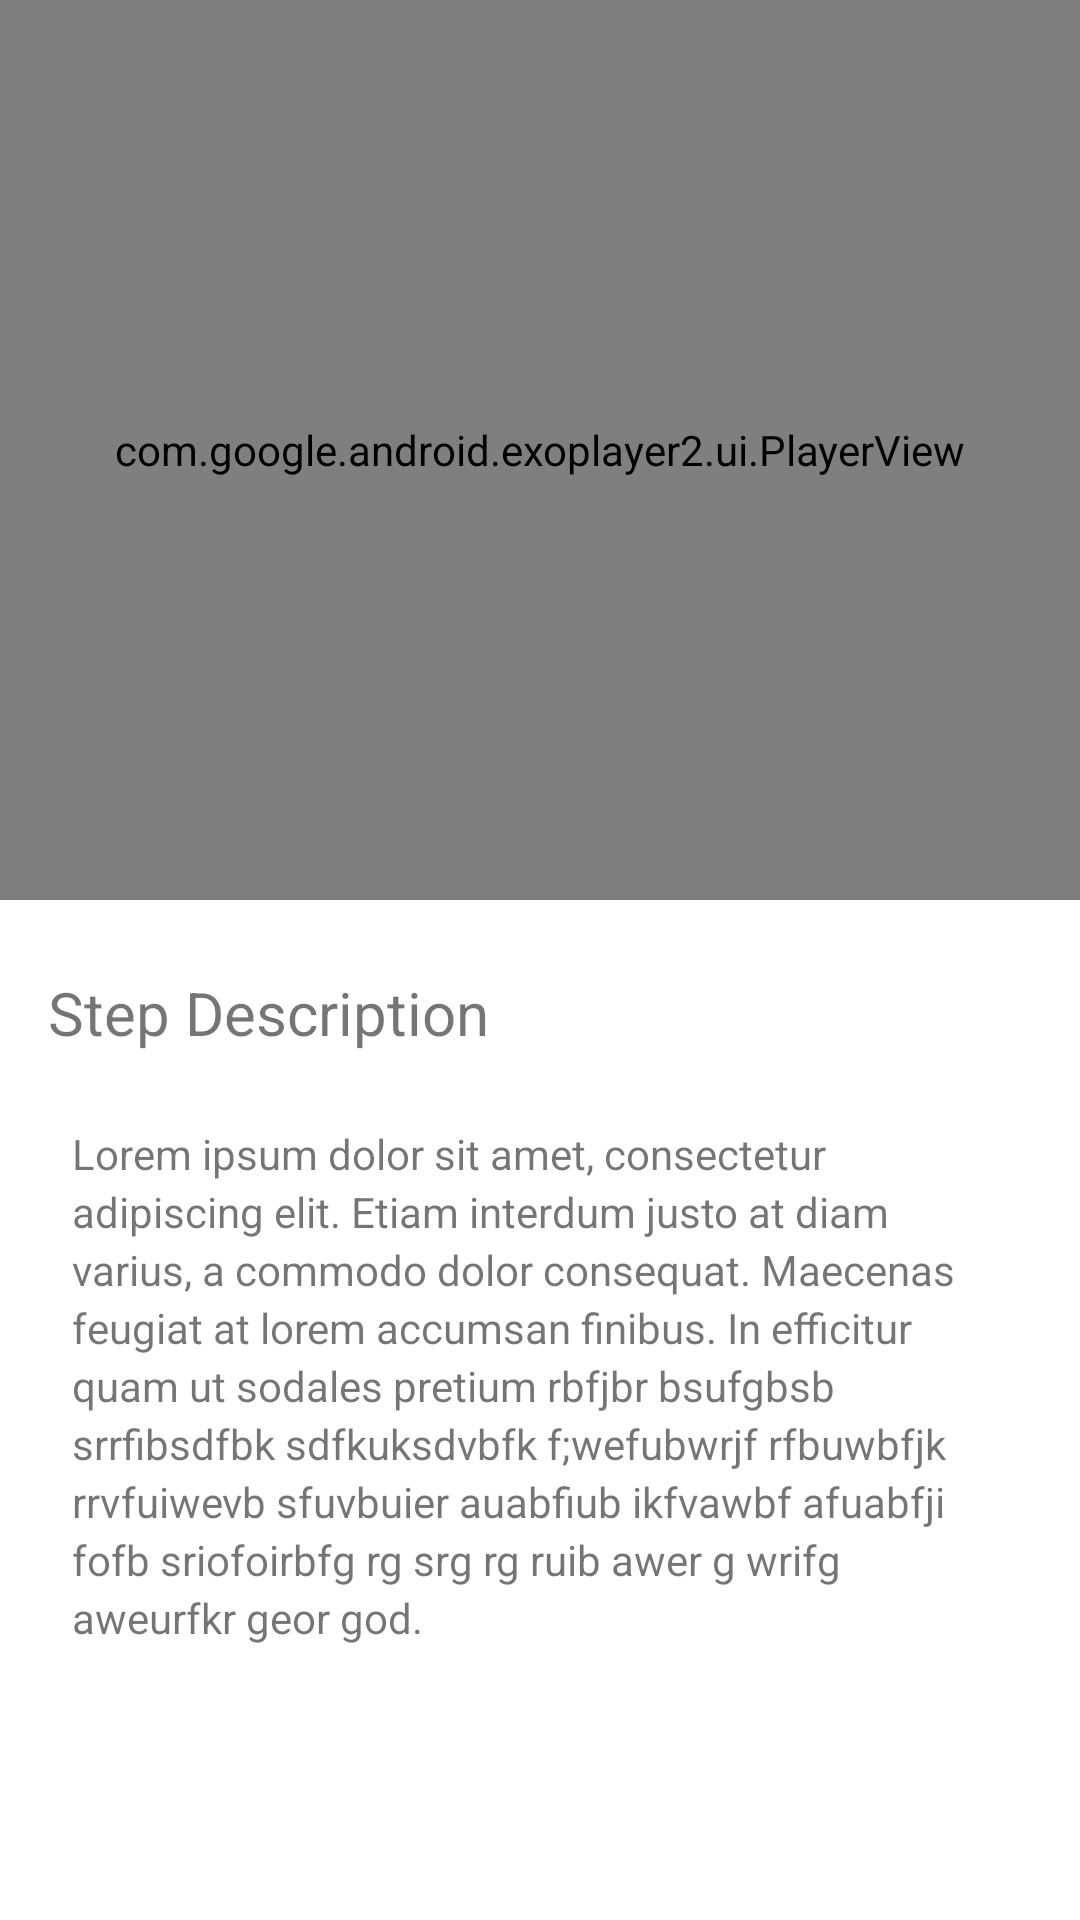

Reconstruct the res/layout file that produces this screen, plus the resources it refers to.
<!-- AndroidManifest.xml: application theme Theme.MyTheme -->
<!-- res/layout/step_detail_content.xml -->
<?xml version="1.0" encoding="utf-8"?>
<androidx.constraintlayout.widget.ConstraintLayout
    xmlns:android="http://schemas.android.com/apk/res/android"
    xmlns:app="http://schemas.android.com/apk/res-auto"
    xmlns:tools="http://schemas.android.com/tools"
    android:layout_width="match_parent"
    android:layout_height="match_parent"
    tools:context=".views.StepDetailFragment">

    <com.google.android.exoplayer2.ui.PlayerView
        android:id="@+id/exo_player"
        android:layout_width="match_parent"
        android:layout_height="@dimen/exo_player_height"
        android:background="@android:color/black"
        app:layout_constraintEnd_toEndOf="parent"
        app:layout_constraintStart_toStartOf="parent"
        app:layout_constraintTop_toTopOf="parent" />

    <TextView
        android:id="@+id/tv_no_video"
        android:layout_width="match_parent"
        android:layout_height="@dimen/exo_player_height"
        android:gravity="center"
        android:text="@string/video_not_available"
        android:visibility="gone"
        android:textColor="@android:color/white"
        android:textSize="24sp"
        app:layout_constraintEnd_toEndOf="parent"
        app:layout_constraintStart_toStartOf="parent"
        app:layout_constraintTop_toTopOf="parent" />

    <TextView
        android:id="@+id/step_description"
        android:layout_width="wrap_content"
        android:layout_height="wrap_content"
        android:layout_marginStart="16dp"
        android:layout_marginTop="24dp"
        android:text="@string/step_description"
        android:textSize="20sp"
        app:layout_constraintStart_toStartOf="parent"
        app:layout_constraintTop_toBottomOf="@+id/exo_player" />

    <TextView
        android:id="@+id/step_description_details"
        android:layout_width="match_parent"
        android:layout_height="wrap_content"
        android:lineSpacingExtra="3sp"
        android:padding="24dp"
        android:text="@string/dummy_text"
        android:textAllCaps="false"
        app:layout_constraintEnd_toEndOf="parent"
        app:layout_constraintHorizontal_bias="0.0"
        app:layout_constraintStart_toStartOf="parent"
        app:layout_constraintTop_toBottomOf="@+id/step_description"
        tools:context="ui.fragments.StepDetailsFragment" />
</androidx.constraintlayout.widget.ConstraintLayout>
<!-- resources referenced by this layout -->
<resources>
  <dimen name="exo_player_height">300dp</dimen>
  <string name="dummy_text">Lorem ipsum dolor sit amet, consectetur adipiscing elit. Etiam interdum justo at diam varius, a commodo dolor consequat. Maecenas feugiat at lorem accumsan finibus. In efficitur quam ut sodales pretium rbfjbr bsufgbsb srrfibsdfbk sdfkuksdvbfk f;wefubwrjf rfbuwbfjk rrvfuiwevb sfuvbuier auabfiub ikfvawbf afuabfji fofb sriofoirbfg rg srg rg ruib awer g wrifg aweurfkr geor god.</string>
  <string name="step_description">Step Description</string>
  <string name="video_not_available">Video not available</string>
  <style name="Theme.MyTheme" parent="Theme.MaterialComponents.DayNight.DarkActionBar">
          
          <item name="colorPrimary">@color/purple_500</item>
          <item name="colorPrimaryVariant">@color/purple_700</item>
          <item name="colorOnPrimary">@color/white</item>
          
          <item name="colorSecondary">@color/teal_200</item>
          <item name="colorSecondaryVariant">@color/teal_700</item>
          <item name="colorOnSecondary">@color/black</item>
          
          <item name="android:statusBarColor" tools:targetApi="l">?attr/colorPrimaryVariant</item>
          
      </style>
  <color name="purple_500">#FF6200EE</color>
  <color name="purple_700">#FF3700B3</color>
  <color name="white">#FFFFFFFF</color>
  <color name="teal_200">#FF03DAC5</color>
  <color name="teal_700">#FF018786</color>
  <color name="black">#FF000000</color>
</resources>
